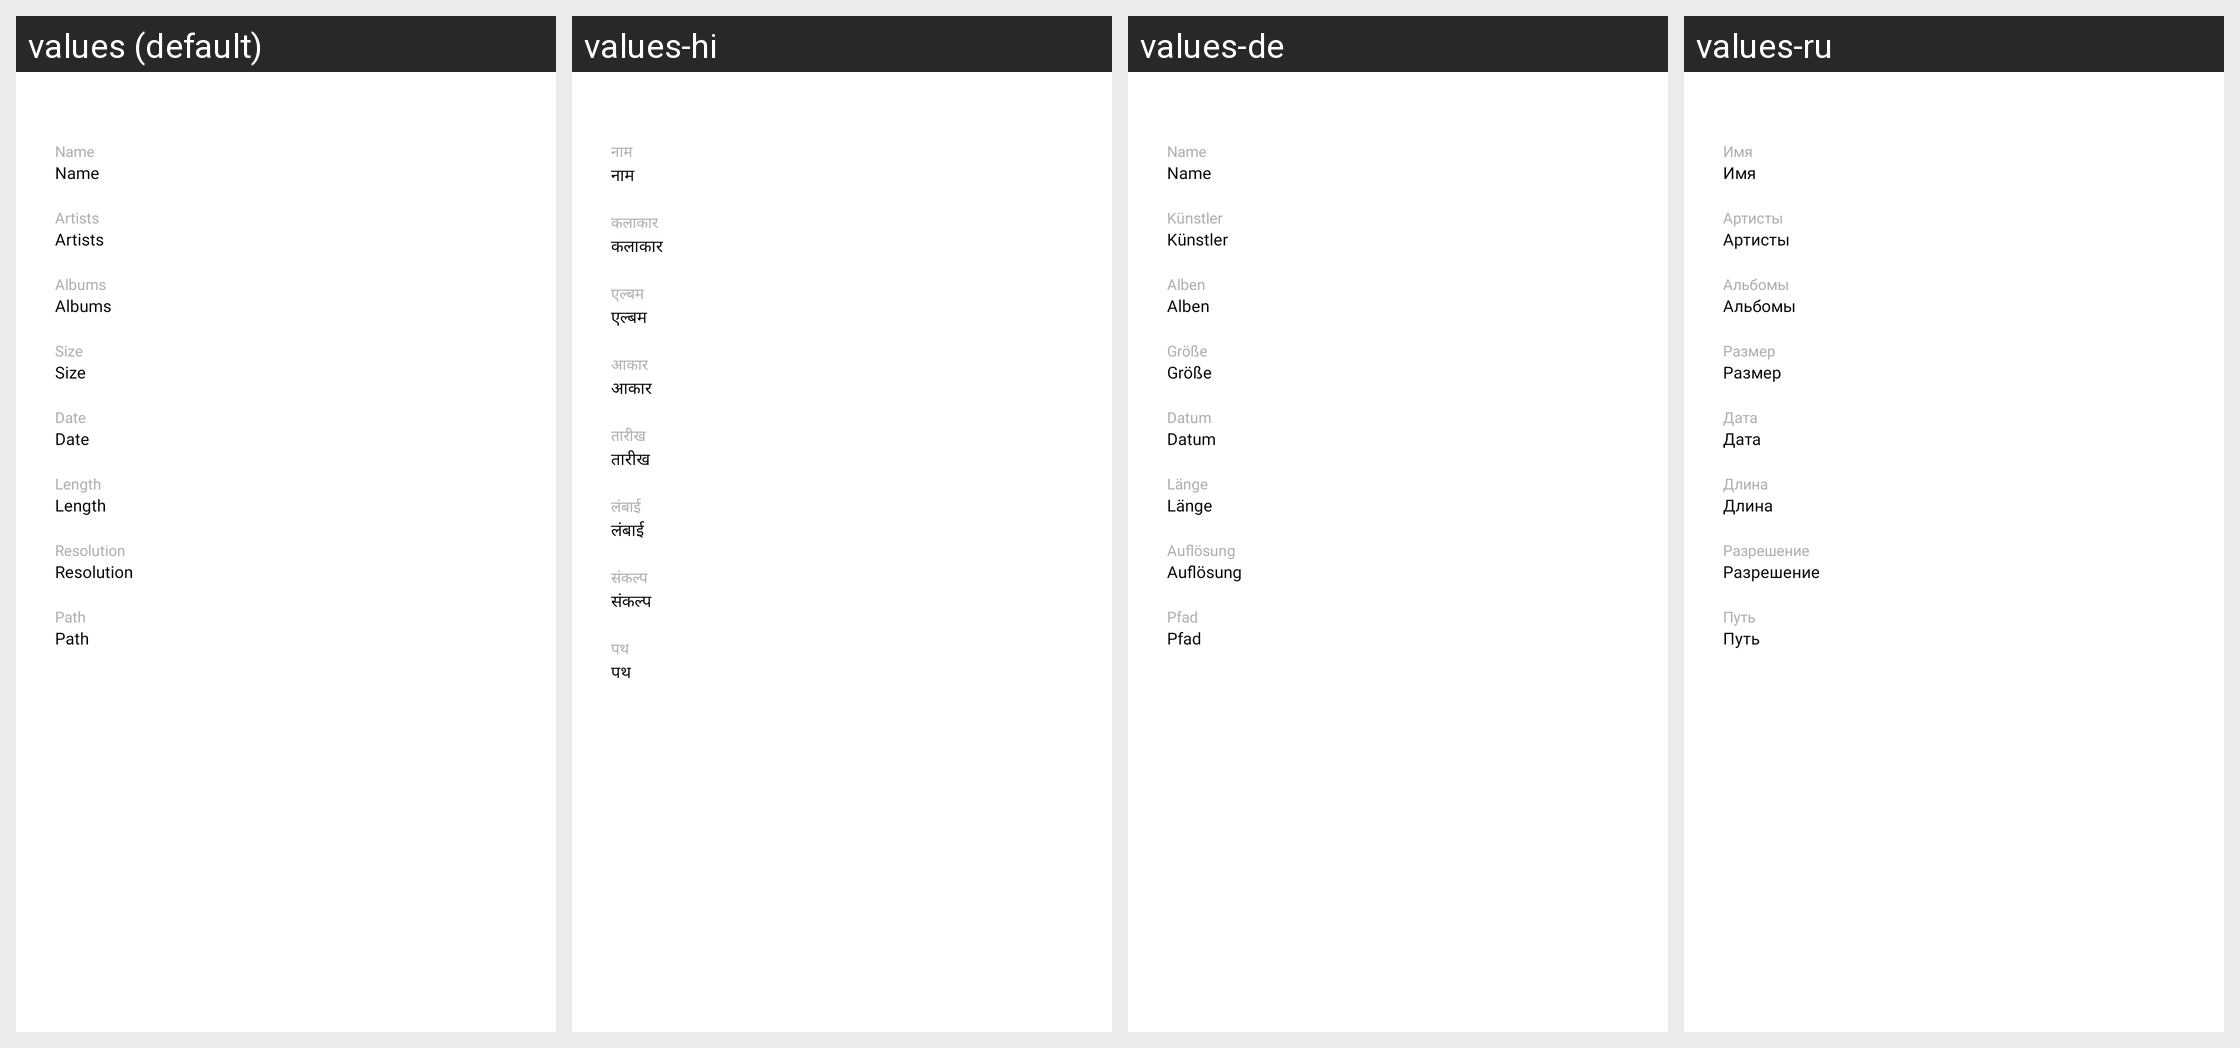

Translations of the strings shown on this Android screen, per locale in the grid:
Android screen res/layout/dialog_media_info.xml rendered under 4 locales, left to right: values (default), values-hi, values-de, values-ru. Device: Nexus 5 (rendered at 1080×1920; each locale shown at half size, 540×960, under a caption strip naming it); theme AppTheme.
Other locales in the repository, not shown: values-es, values-fr, values-it, values-ja, values-zh.
Strings drawn on this screen, with the default value and each locale's value (text and hints the layout hard-codes, and strings that could not be matched under every locale, appear in the picture but are not listed):

name
  values: Name
  values-hi: नाम
  values-de: Name
  values-ru: Имя

artist
  values: Artists
  values-hi: कलाकार
  values-de: Künstler
  values-ru: Артисты

album
  values: Albums
  values-hi: एल्बम
  values-de: Alben
  values-ru: Альбомы

size
  values: Size
  values-hi: आकार
  values-de: Größe
  values-ru: Размер

date
  values: Date
  values-hi: तारीख
  values-de: Datum
  values-ru: Дата

length
  values: Length
  values-hi: लंबाई
  values-de: Länge
  values-ru: Длина

resolution
  values: Resolution
  values-hi: संकल्प
  values-de: Auflösung
  values-ru: Разрешение

path
  values: Path
  values-hi: पथ
  values-de: Pfad
  values-ru: Путь
